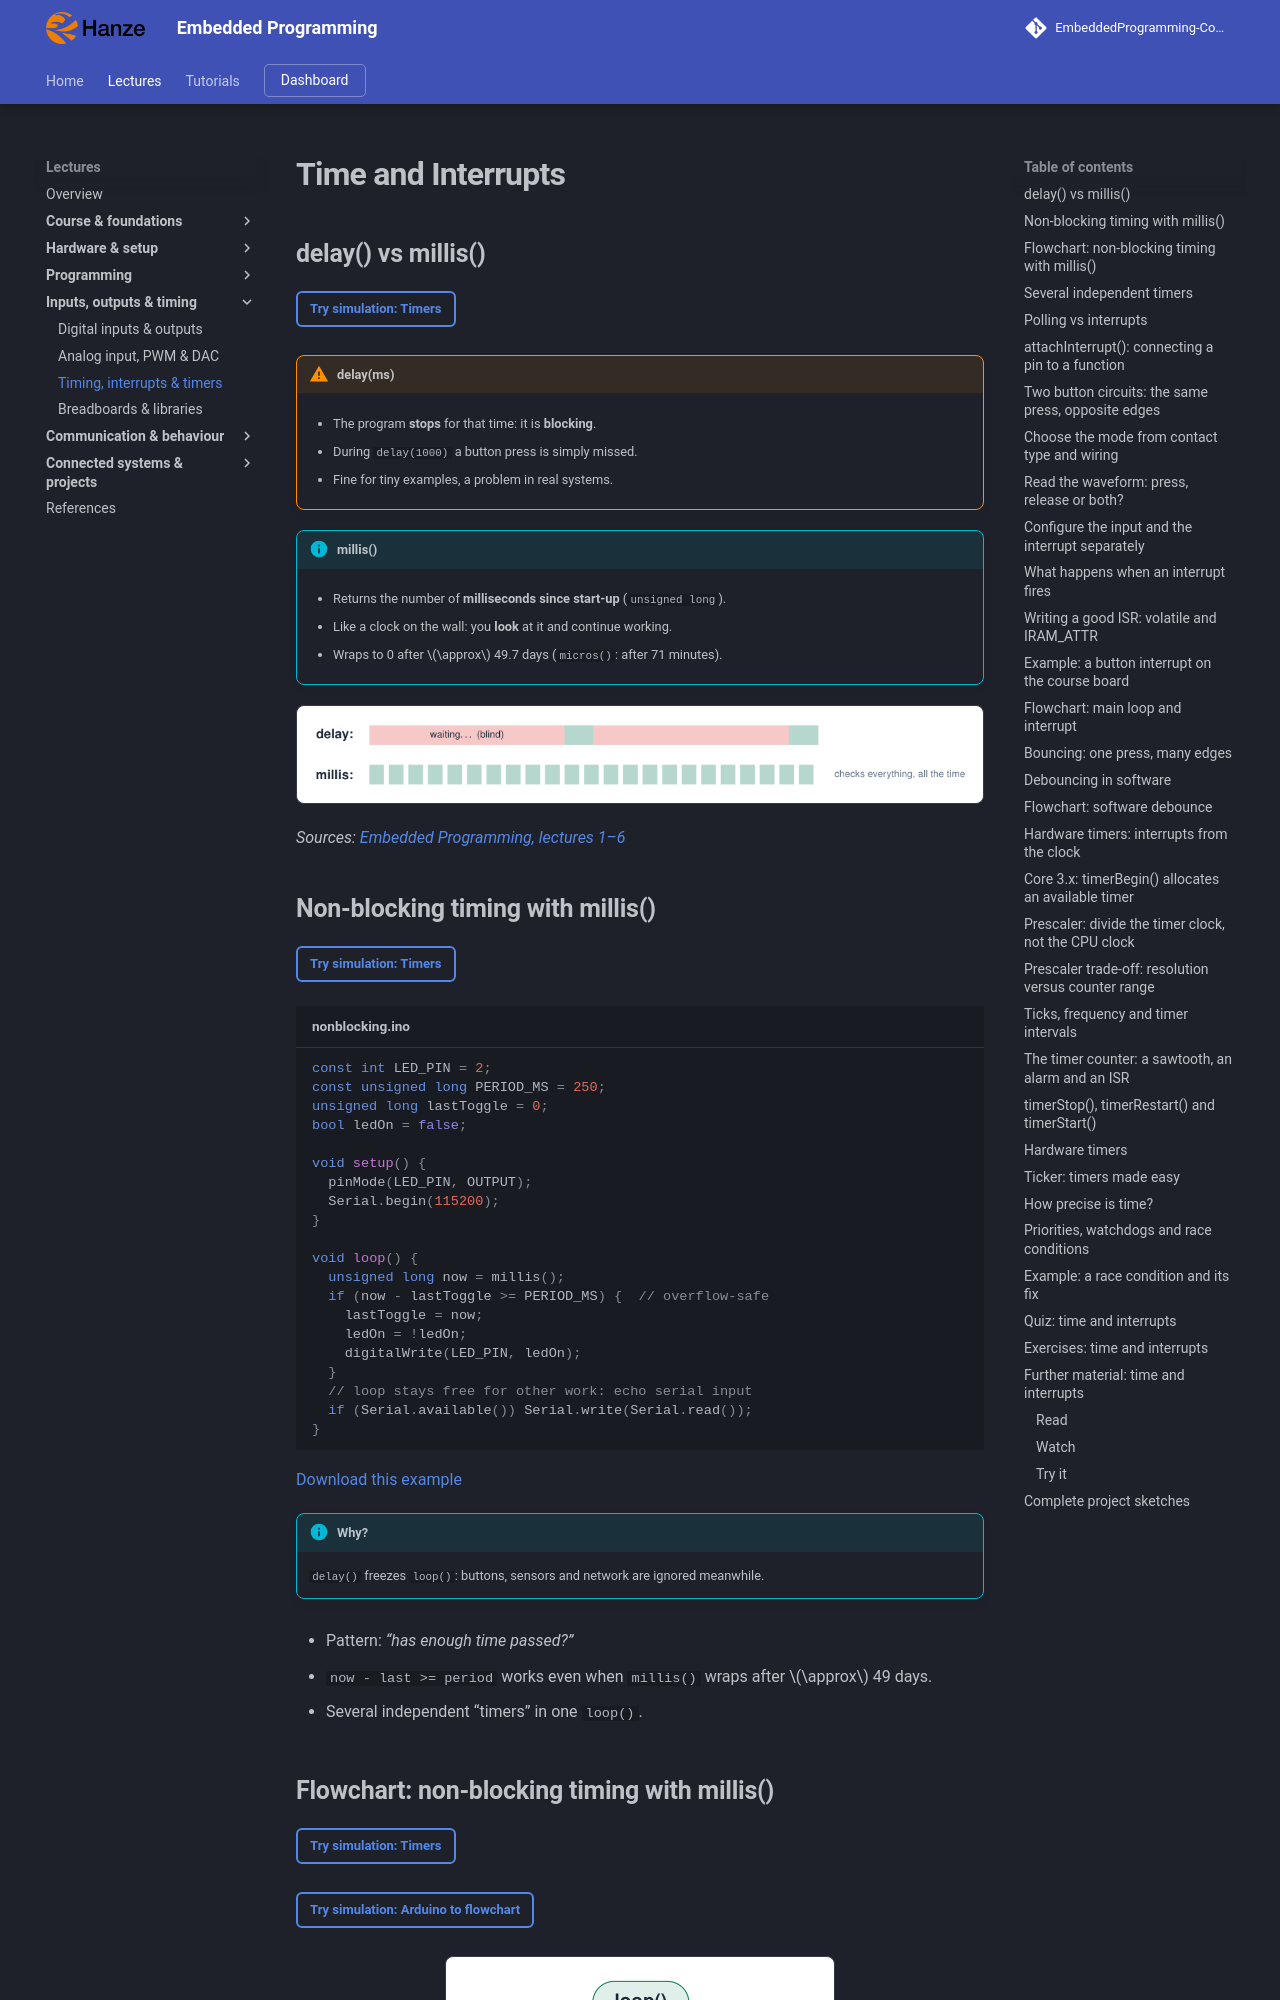

repository: costawess/EmbeddedProgramming-Course · page: lectures/timing-interrupts/index.html · generator: mkdocs

---
title: "Time and Interrupts"
---

# Time and Interrupts

## delay() vs millis()

[Try simulation: Timers](https://costawess.github.io/Programming-Dashboard/web/simulations/course_topics_lab.html?topic=timers){ .md-button .lecture-simulation }

!!! warning "delay(ms)"
    
    - The program **stops** for that time: it is **blocking**.
    
    - During `delay(1000)` a button press is simply missed.
    
    - Fine for tiny examples, a problem in real systems.


!!! info "millis()"
    
    - Returns the number of **milliseconds since start-up** (`unsigned long`).
    
    - Like a clock on the wall: you **look** at it and continue working.
    
    - Wraps to 0 after $\approx$ 49.7 days (`micros()`: after 71 minutes).


![delay() vs millis()](assets/diagrams/timing-interrupts-071.png){ .lecture-figure loading=lazy }

*Sources: [Embedded Programming, lectures 1–6](references.md#ep-lectures)*

## Non-blocking timing with millis()

[Try simulation: Timers](https://costawess.github.io/Programming-Dashboard/web/simulations/course_topics_lab.html?topic=timers){ .md-button .lecture-simulation }

```cpp title="nonblocking.ino"
const int LED_PIN = 2;
const unsigned long PERIOD_MS = 250;
unsigned long lastToggle = 0;
bool ledOn = false;

void setup() {
  pinMode(LED_PIN, OUTPUT);
  Serial.begin(115200);
}

void loop() {
  unsigned long now = millis();
  if (now - lastToggle >= PERIOD_MS) {  // overflow-safe
    lastToggle = now;
    ledOn = !ledOn;
    digitalWrite(LED_PIN, ledOn);
  }
  // loop stays free for other work: echo serial input
  if (Serial.available()) Serial.write(Serial.read());
}
```

[Download this example](examples/timing-interrupts/nonblocking.ino){ download }

!!! info "Why?"
    
    `delay()` freezes `loop()`: buttons, sensors and network are ignored meanwhile.


- Pattern: *“has enough time passed?”*

- `now - last >= period` works even when `millis()` wraps after $\approx$ 49 days.

- Several independent “timers” in one `loop()`.
